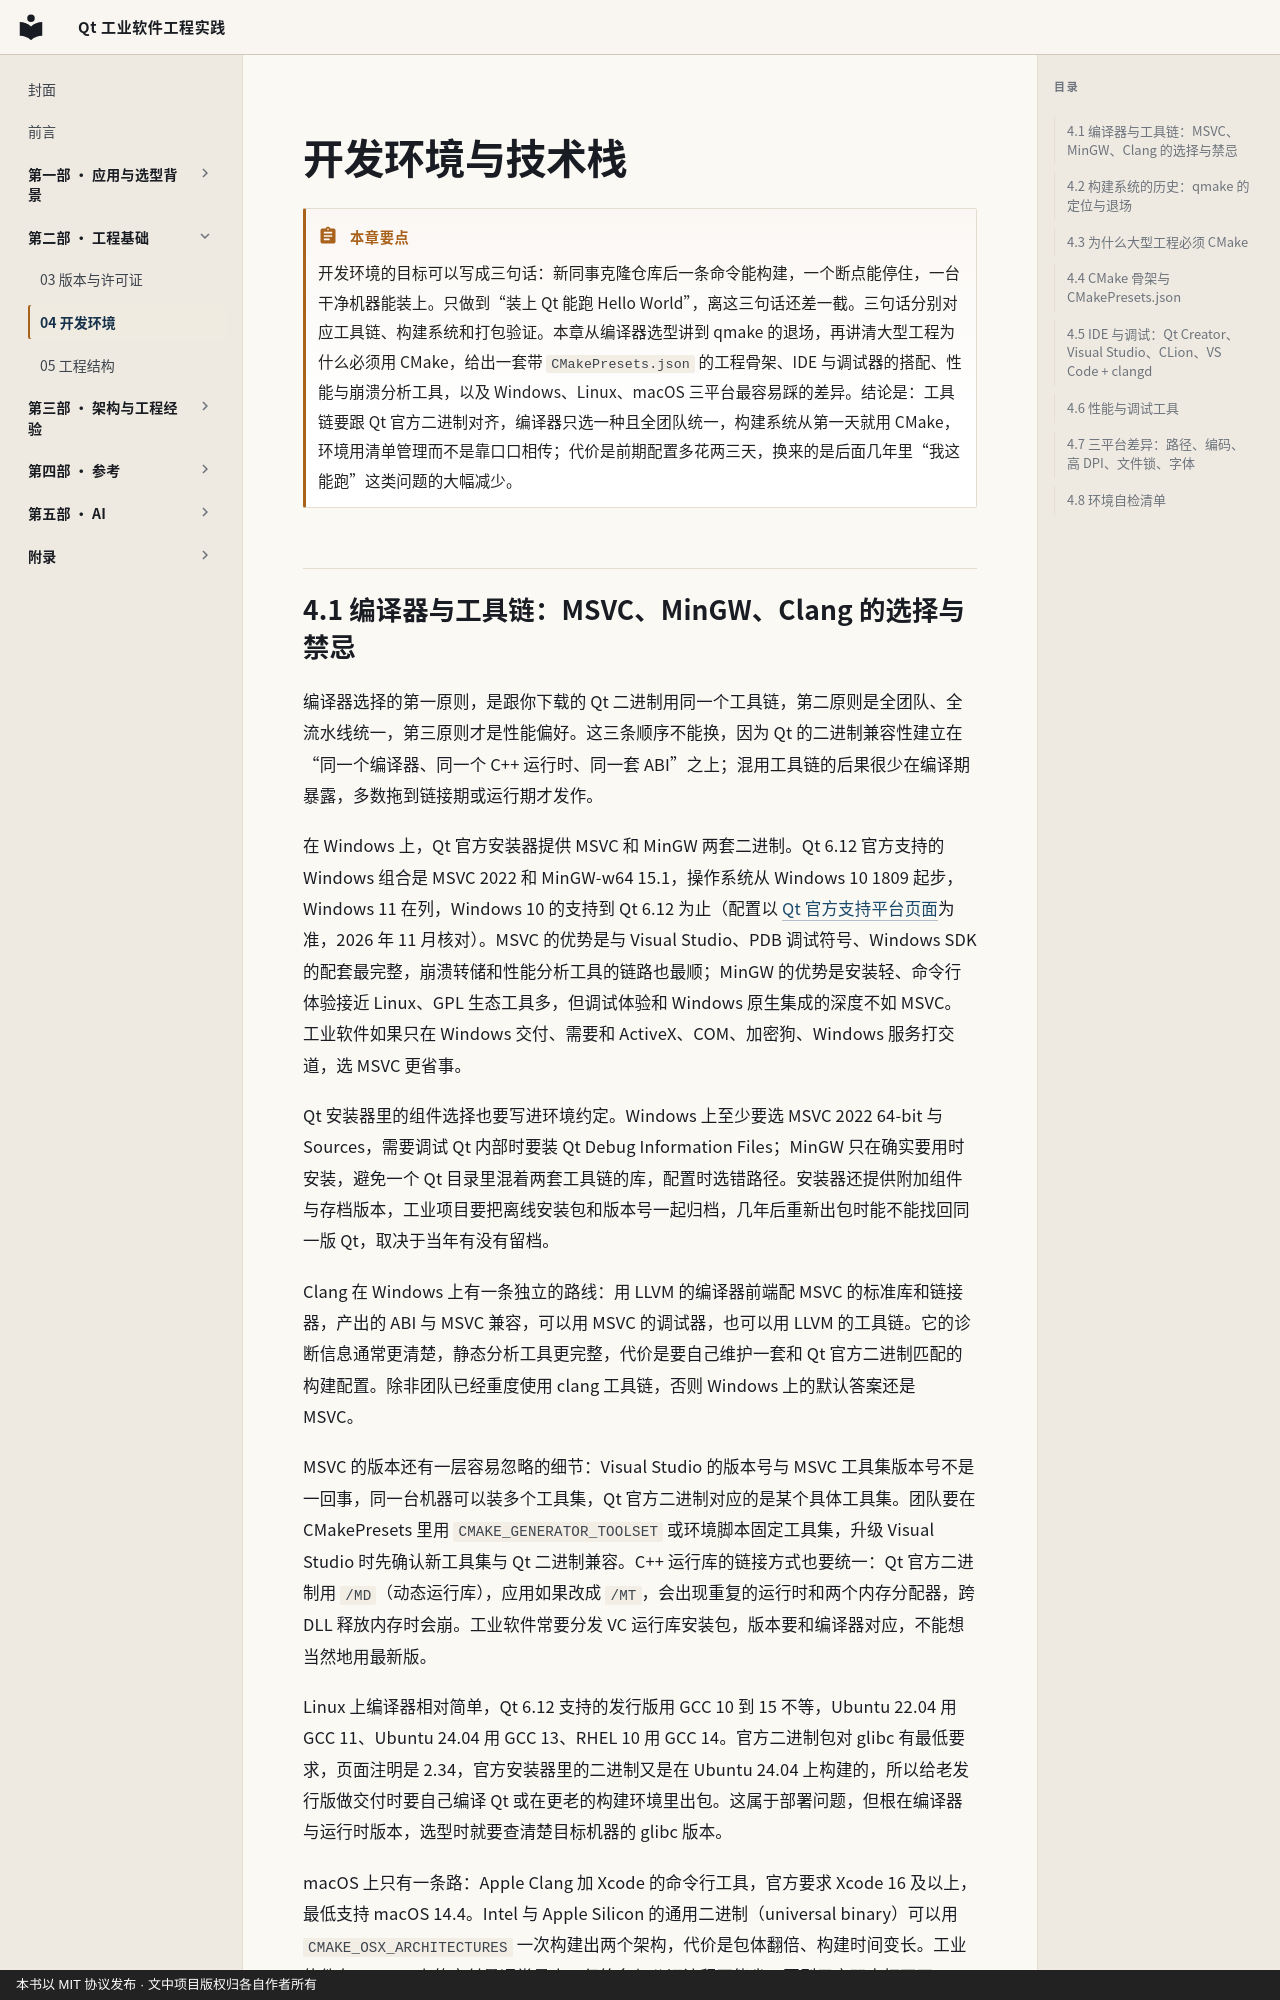

repository: czyt1988/IndustrialSoftwareOfQt · page: chapters/04-dev-environment/index.html · generator: mkdocs · copyright: 本书以 MIT 协议发布 · 文中项目版权归各自作者所有

---
title: 开发环境与技术栈
chapter: 4
part: 第二部 · 工程基础
---

# 开发环境与技术栈

!!! abstract "本章要点"
    开发环境的目标可以写成三句话：新同事克隆仓库后一条命令能构建，一个断点能停住，一台干净机器能装上。只做到“装上 Qt 能跑 Hello World”，离这三句话还差一截。三句话分别对应工具链、构建系统和打包验证。本章从编译器选型讲到 qmake 的退场，再讲清大型工程为什么必须用 CMake，给出一套带 `CMakePresets.json` 的工程骨架、IDE 与调试器的搭配、性能与崩溃分析工具，以及 Windows、Linux、macOS 三平台最容易踩的差异。结论是：工具链要跟 Qt 官方二进制对齐，编译器只选一种且全团队统一，构建系统从第一天就用 CMake，环境用清单管理而不是靠口口相传；代价是前期配置多花两三天，换来的是后面几年里“我这能跑”这类问题的大幅减少。
